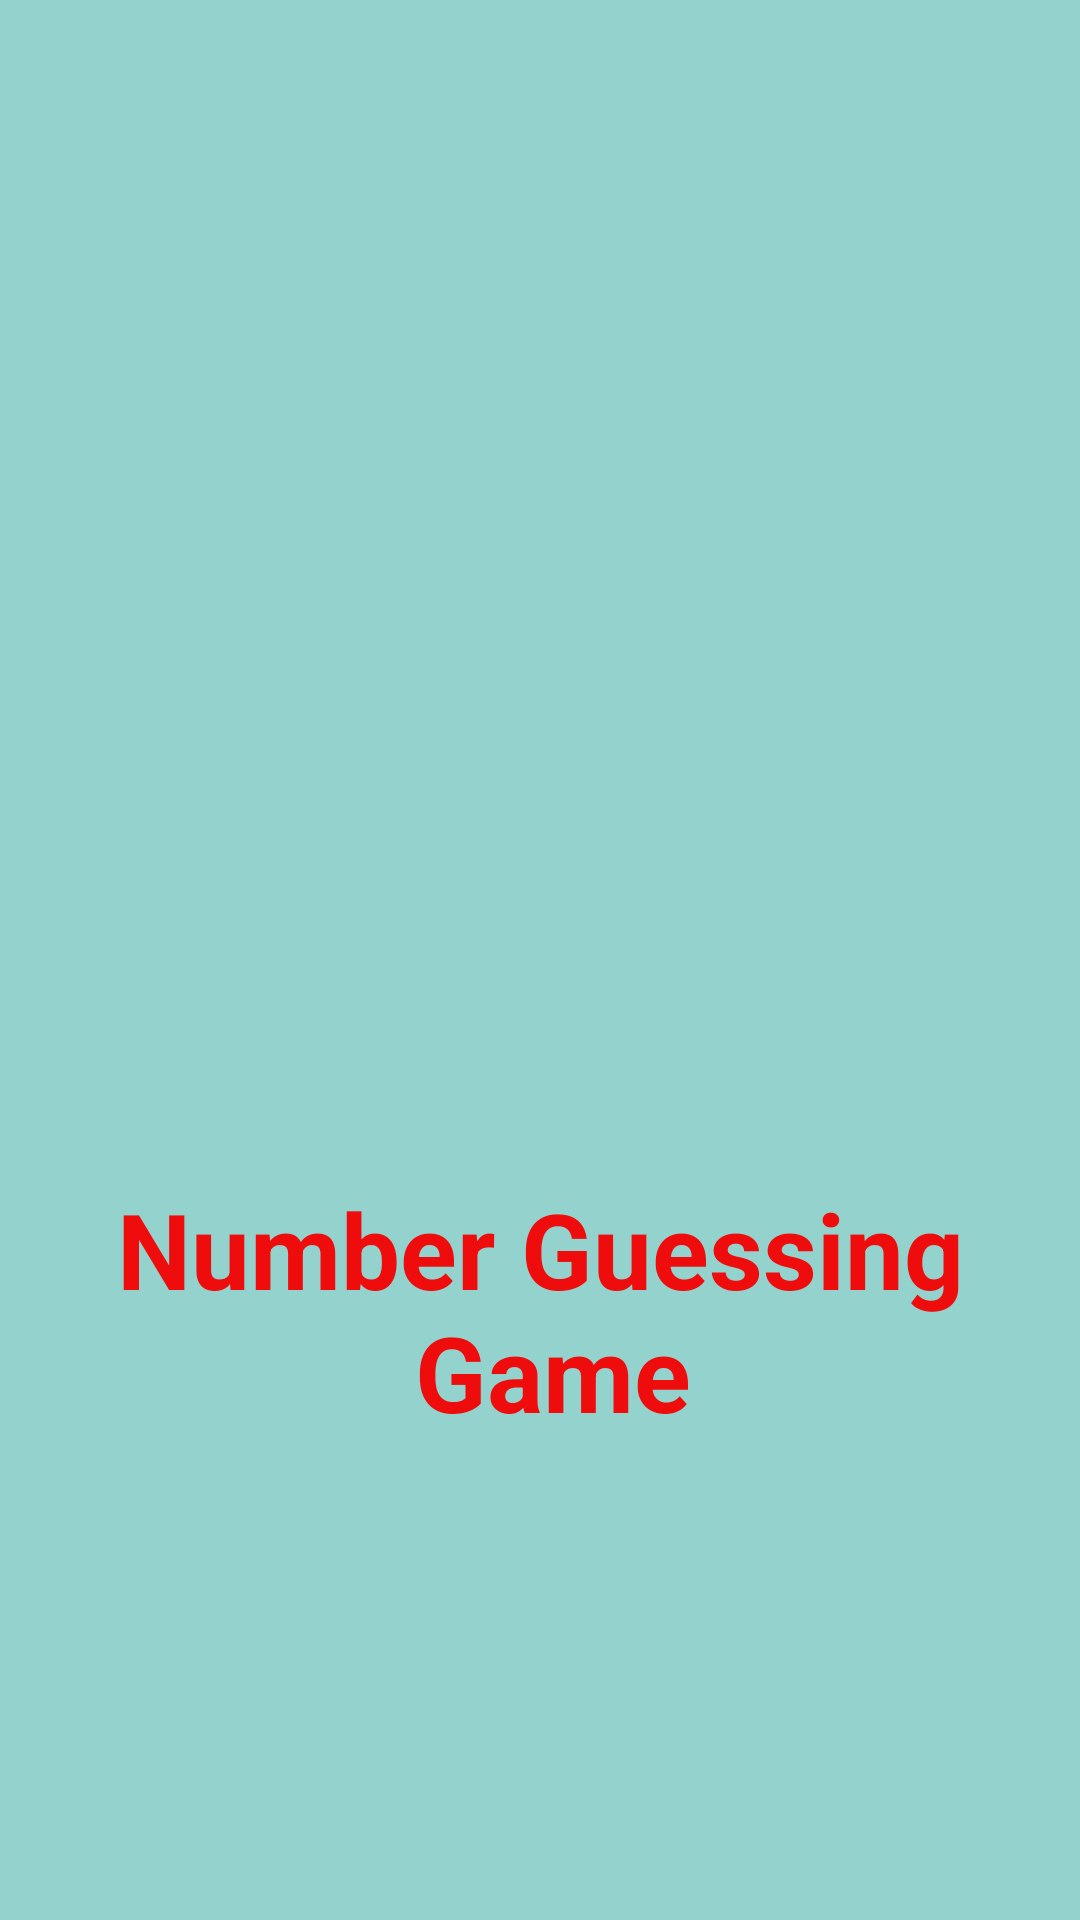

Android layout source for this screen:
<!-- AndroidManifest.xml: application theme Theme.NumberGuessingGame -->
<!-- res/layout/activity_splash.xml -->
<?xml version="1.0" encoding="utf-8"?>
<androidx.constraintlayout.widget.ConstraintLayout xmlns:android="http://schemas.android.com/apk/res/android"
    xmlns:app="http://schemas.android.com/apk/res-auto"
    xmlns:tools="http://schemas.android.com/tools"
    android:layout_width="match_parent"
    android:layout_height="match_parent"
    android:background="#6B009688"
    android:fitsSystemWindows="true"
    tools:context=".SplashActivity">

    <TextView
        android:id="@+id/textView"
        android:layout_width="wrap_content"
        android:layout_height="wrap_content"
        android:layout_marginBottom="104dp"
        android:text="@string/number_guessing_n_game"
        android:textAlignment="center"
        android:textColor="#EF0C0C"
        android:textSize="35sp"
        android:textStyle="bold"
        app:layout_constraintBottom_toBottomOf="parent"
        app:layout_constraintEnd_toEndOf="parent"
        app:layout_constraintHorizontal_bias="0.5"
        app:layout_constraintStart_toStartOf="parent"
        app:layout_constraintTop_toBottomOf="@+id/imageView" />

    <ImageView
        android:id="@+id/imageView"
        android:layout_width="211dp"
        android:layout_height="202dp"
        android:layout_marginTop="80dp"
        android:contentDescription="@string/image"
        android:src="@drawable/number"
        app:layout_constraintBottom_toTopOf="@+id/textView"
        app:layout_constraintEnd_toEndOf="parent"
        app:layout_constraintHorizontal_bias="0.497"
        app:layout_constraintStart_toStartOf="parent"
        app:layout_constraintTop_toTopOf="parent"
        app:layout_constraintVertical_bias="0.036" />

    
</androidx.constraintlayout.widget.ConstraintLayout>
<!-- resources referenced by this layout -->
<resources>
  <string name="image">image</string>
  <string name="number_guessing_n_game">Number Guessing\n Game</string>
  <style name="Theme.NumberGuessingGame" parent="Theme.MaterialComponents.DayNight.DarkActionBar">
          
          <item name="colorPrimary">@color/purple_500</item>
          <item name="colorPrimaryVariant">@color/purple_700</item>
          <item name="colorOnPrimary">@color/white</item>
          
          <item name="colorSecondary">@color/teal_200</item>
          <item name="colorSecondaryVariant">@color/teal_700</item>
          <item name="colorOnSecondary">@color/black</item>
          
          <item name="android:statusBarColor" tools:targetApi="l">?attr/colorPrimaryVariant</item>
          
  
      </style>
  <!-- not gathered from this repository: default colours our renderer supplied (Android Studio template values) -->
  <color name="purple_500">#FF6200EE</color>
  <color name="purple_700">#FF3700B3</color>
  <color name="teal_200">#FF03DAC5</color>
  <color name="teal_700">#FF018786</color>
  <color name="black">#FF000000</color>
  <color name="white">#FFFFFFFF</color>
</resources>
